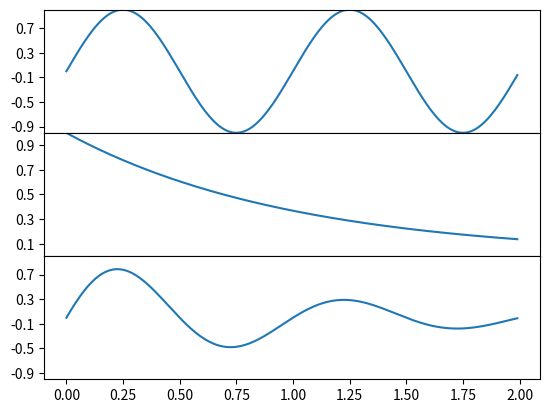

The matplotlib source for this figure:
import matplotlib.pyplot as plt
import numpy as np

t = np.arange(0.0, 2.0, 0.01)

s1 = np.sin(2*np.pi*t)
s2 = np.exp(-t)
s3 = s1*s2

# axes rect in relative 0,1 coords left, bottom, width, height.  Turn
# off xtick labels on all but the lower plot


f = plt.figure()
plt.subplots_adjust(hspace=0.001)


ax1 = plt.subplot(311)
ax1.plot(t, s1)
plt.yticks(np.arange(-0.9, 1.0, 0.4))
plt.ylim(-1, 1)

ax2 = plt.subplot(312, sharex=ax1)
ax2.plot(t, s2)
plt.yticks(np.arange(0.1, 1.0, 0.2))
plt.ylim(0, 1)

ax3 = plt.subplot(313, sharex=ax1)
ax3.plot(t, s3)
plt.yticks(np.arange(-0.9, 1.0, 0.4))
plt.ylim(-1, 1)

xticklabels = ax1.get_xticklabels() + ax2.get_xticklabels()
plt.setp(xticklabels, visible=False)

plt.show()
